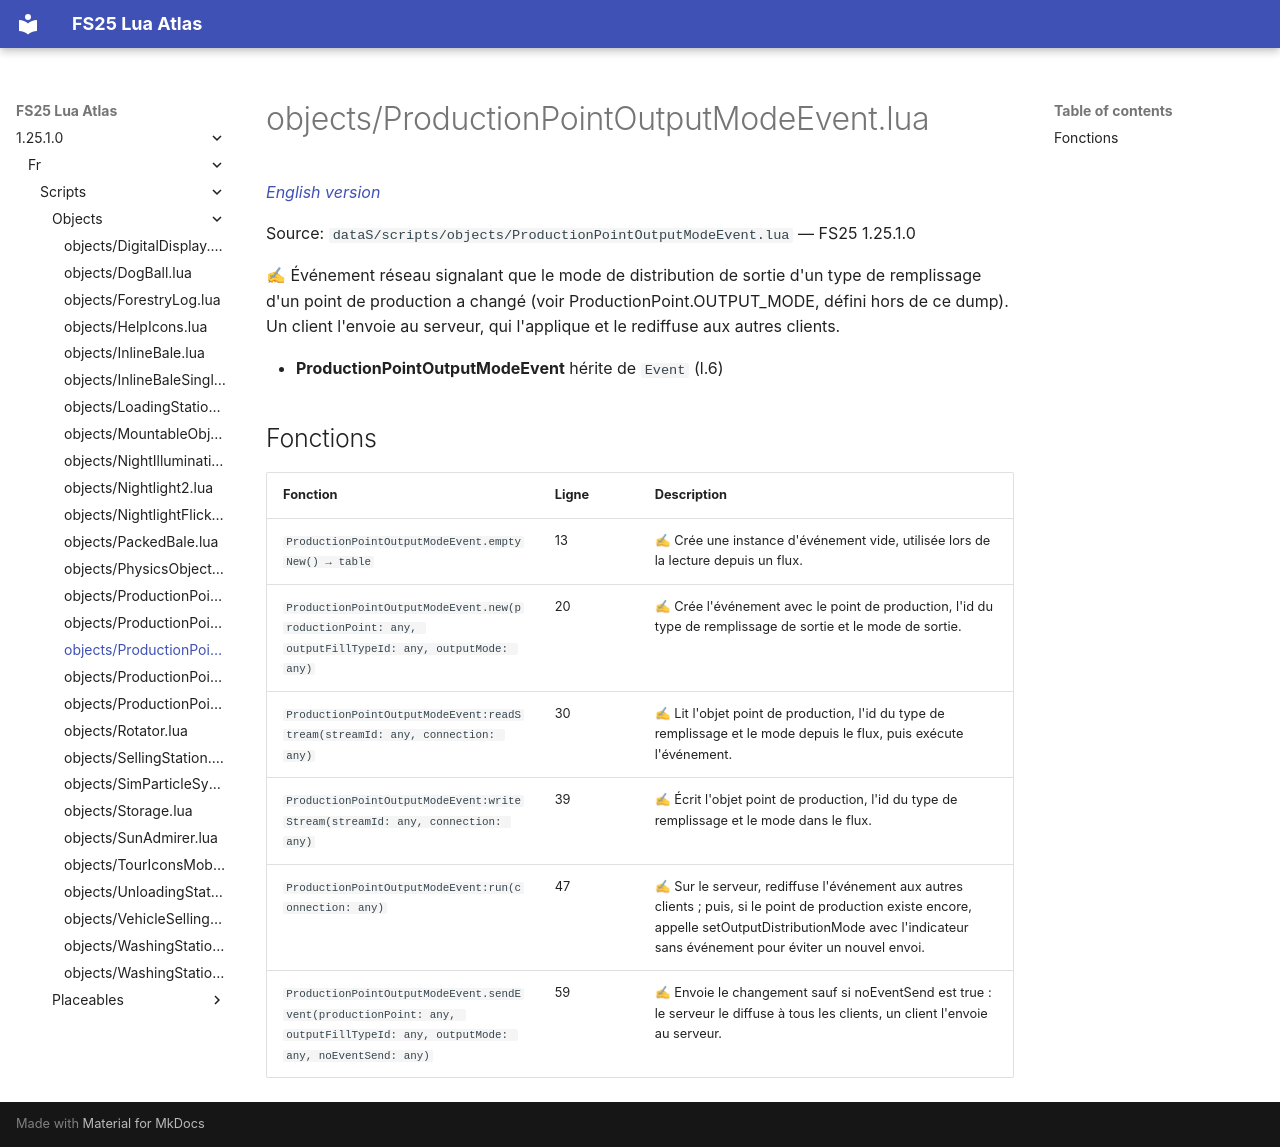

repository: Tim0219800/fs25-lua-atlas · page: 1.25.1.0/fr/scripts/objects/ProductionPointOutputModeEvent.html · generator: mkdocs

# objects/ProductionPointOutputModeEvent.lua

*[English version](../../../scripts/objects/ProductionPointOutputModeEvent.md)*

Source: `dataS/scripts/objects/ProductionPointOutputModeEvent.lua` — FS25 1.25.1.0

✍ Événement réseau signalant que le mode de distribution de sortie d'un type de remplissage d'un point de production a changé (voir ProductionPoint.OUTPUT_MODE, défini hors de ce dump). Un client l'envoie au serveur, qui l'applique et le rediffuse aux autres clients.

- **ProductionPointOutputModeEvent** hérite de `Event` (l.6)

## Fonctions

| Fonction | Ligne | Description |
|---|---|---|
| `ProductionPointOutputModeEvent.emptyNew() → table` | 13 | ✍ Crée une instance d'événement vide, utilisée lors de la lecture depuis un flux. |
| `ProductionPointOutputModeEvent.new(productionPoint: any, outputFillTypeId: any, outputMode: any)` | 20 | ✍ Crée l'événement avec le point de production, l'id du type de remplissage de sortie et le mode de sortie. |
| `ProductionPointOutputModeEvent:readStream(streamId: any, connection: any)` | 30 | ✍ Lit l'objet point de production, l'id du type de remplissage et le mode depuis le flux, puis exécute l'événement. |
| `ProductionPointOutputModeEvent:writeStream(streamId: any, connection: any)` | 39 | ✍ Écrit l'objet point de production, l'id du type de remplissage et le mode dans le flux. |
| `ProductionPointOutputModeEvent:run(connection: any)` | 47 | ✍ Sur le serveur, rediffuse l'événement aux autres clients ; puis, si le point de production existe encore, appelle setOutputDistributionMode avec l'indicateur sans événement pour éviter un nouvel envoi. |
| `ProductionPointOutputModeEvent.sendEvent(productionPoint: any, outputFillTypeId: any, outputMode: any, noEventSend: any)` | 59 | ✍ Envoie le changement sauf si noEventSend est true : le serveur le diffuse à tous les clients, un client l'envoie au serveur. |
